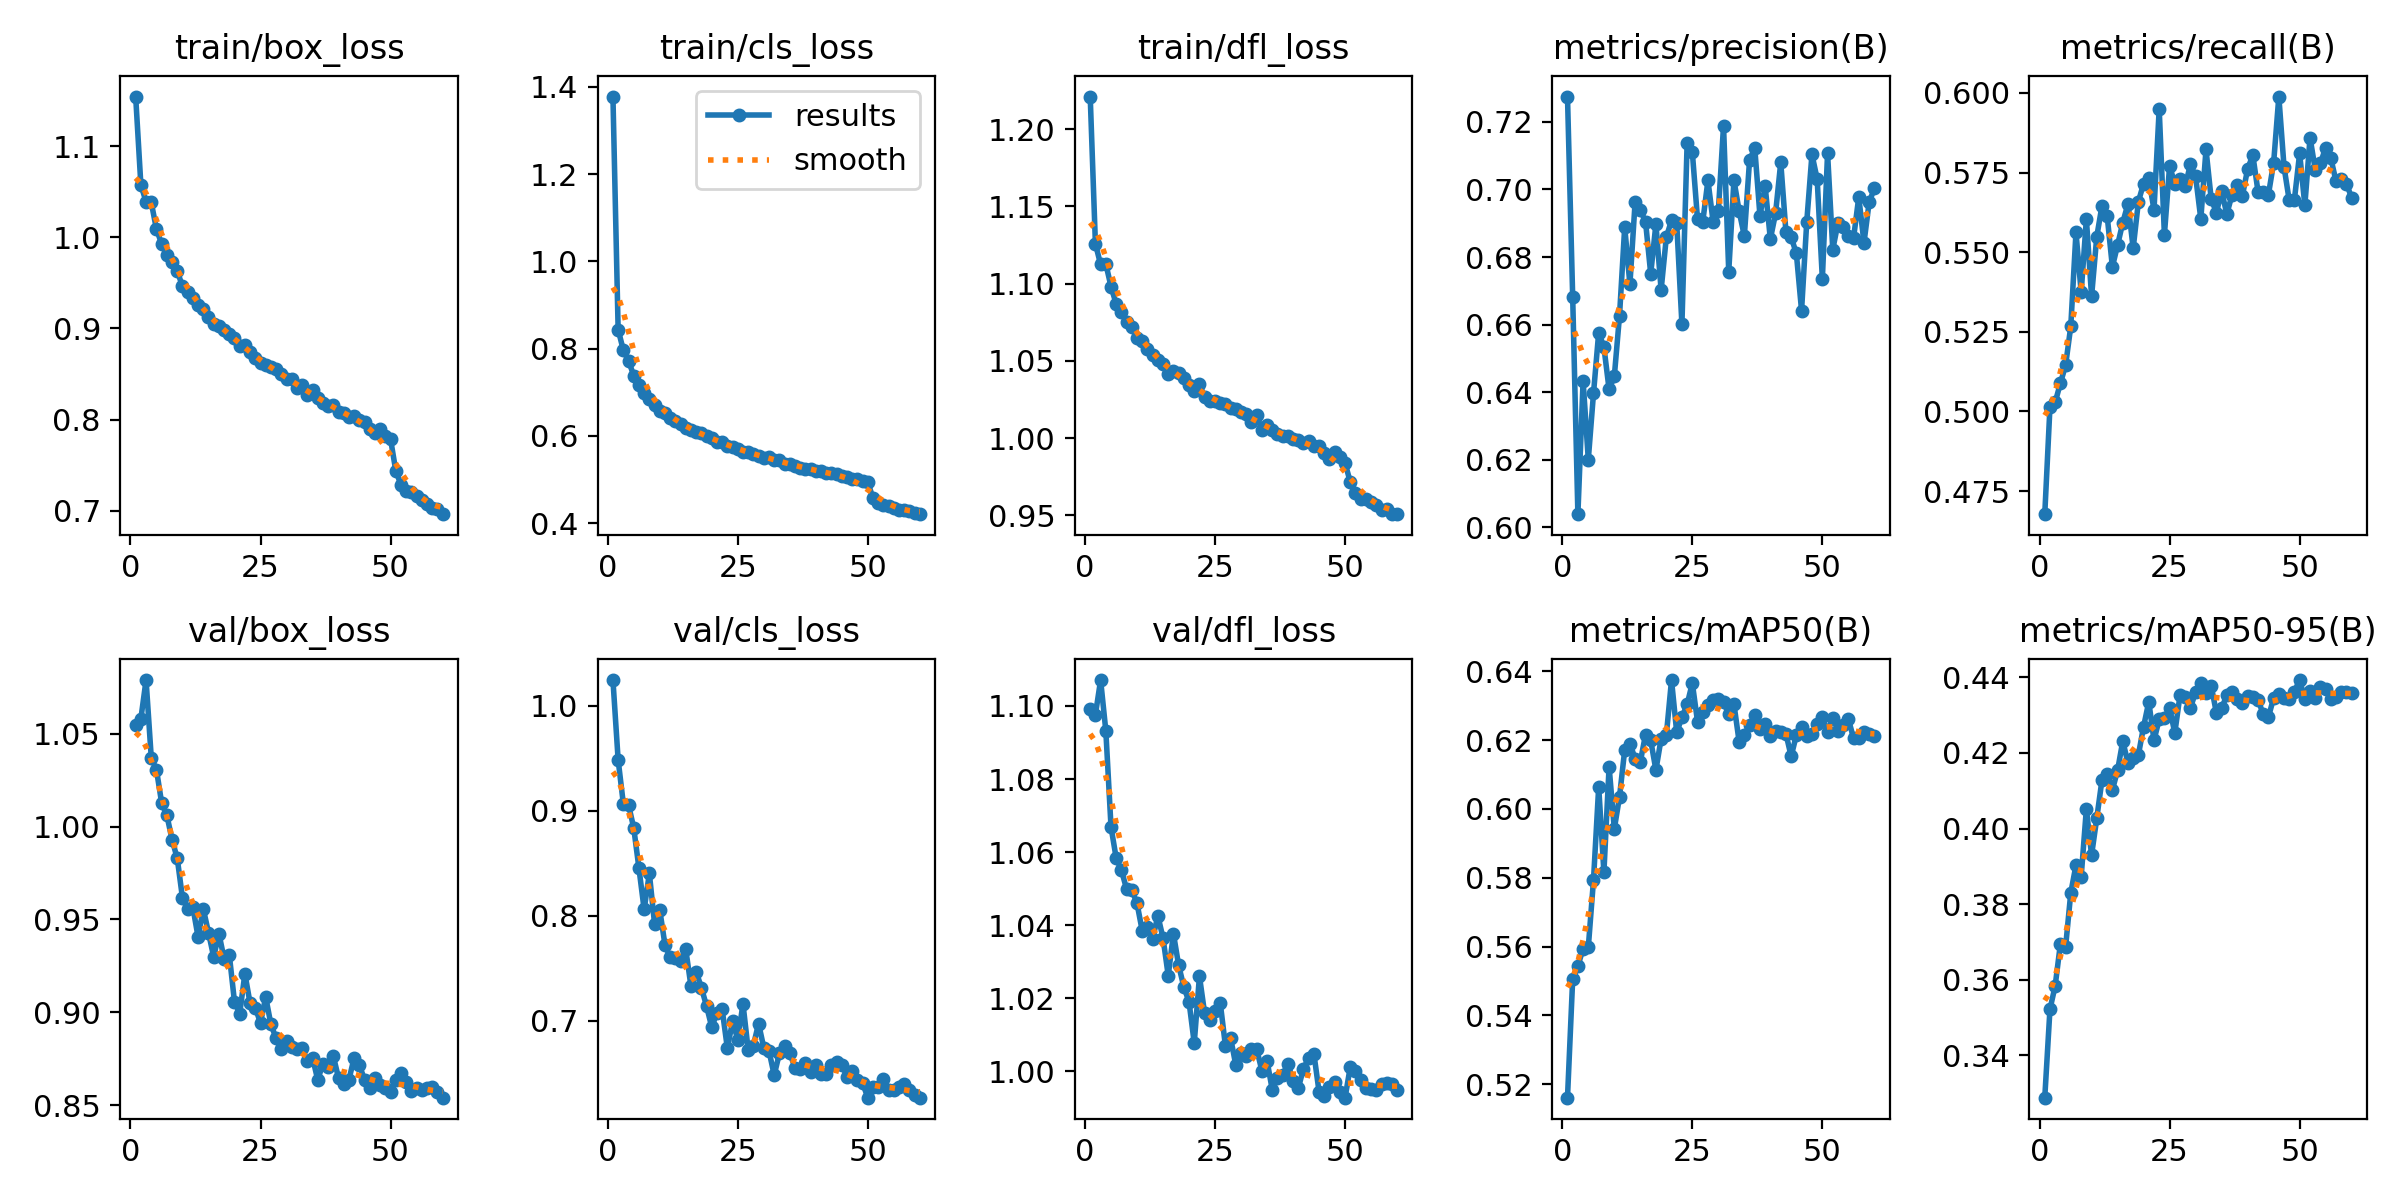

Source data for this figure (header and first rows):
epoch, time, train/box_loss, train/cls_loss, train/dfl_loss, metrics/precision(B), metrics/recall(B), metrics/mAP50(B), metrics/mAP50-95(B), val/box_loss, val/cls_loss, val/dfl_loss, lr/pg0, lr/pg1, lr/pg2
1, 245.8, 1.154, 1.378, 1.221, 0.7275, 0.4677, 0.5161, 0.3288, 1.055, 1.024, 1.099, 0.0001847, 0.0001847, 0.0001847
2, 475.6, 1.058, 0.8436, 1.126, 0.6681, 0.5014, 0.5506, 0.3522, 1.058, 0.9485, 1.098, 0.0003639, 0.0003639, 0.0003639
3, 710.8, 1.039, 0.7961, 1.112, 0.6039, 0.5028, 0.5544, 0.3584, 1.079, 0.9066, 1.107, 0.000537, 0.000537, 0.000537
4, 950.5, 1.038, 0.7718, 1.113, 0.6433, 0.5089, 0.5594, 0.3694, 1.037, 0.9056, 1.093, 0.0005285, 0.0005285, 0.0005285
5, 1191, 1.009, 0.7381, 1.098, 0.6201, 0.5144, 0.5598, 0.3686, 1.03, 0.8836, 1.067, 0.0005193, 0.0005193, 0.0005193
6, 1430, 0.9928, 0.7175, 1.087, 0.6396, 0.5267, 0.5794, 0.383, 1.013, 0.8453, 1.058, 0.0005101, 0.0005101, 0.0005101
7, 1672, 0.9809, 0.698, 1.082, 0.6576, 0.5562, 0.6064, 0.3903, 1.006, 0.8061, 1.055, 0.000501, 0.000501, 0.000501
8, 1917, 0.973, 0.6853, 1.075, 0.6534, 0.5374, 0.5816, 0.3873, 0.9929, 0.8404, 1.05, 0.0004918, 0.0004918, 0.0004918
9, 2155, 0.9628, 0.6716, 1.072, 0.6408, 0.5604, 0.6123, 0.4052, 0.9828, 0.7926, 1.05, 0.0004826, 0.0004826, 0.0004826
10, 2397, 0.9461, 0.6573, 1.065, 0.6446, 0.5361, 0.5942, 0.393, 0.9616, 0.8057, 1.046, 0.0004734, 0.0004734, 0.0004734
11, 2642, 0.9402, 0.6516, 1.063, 0.6626, 0.5549, 0.6035, 0.4027, 0.9555, 0.7725, 1.038, 0.0004643, 0.0004643, 0.0004643
12, 2878, 0.9328, 0.6419, 1.058, 0.6888, 0.5646, 0.6171, 0.4129, 0.9565, 0.7604, 1.04, 0.0004551, 0.0004551, 0.0004551
13, 3115, 0.9252, 0.6347, 1.054, 0.6719, 0.5613, 0.619, 0.4145, 0.9406, 0.7597, 1.036, 0.0004459, 0.0004459, 0.0004459
14, 3358, 0.9212, 0.6266, 1.05, 0.6963, 0.5454, 0.6146, 0.4102, 0.9557, 0.7574, 1.043, 0.0004367, 0.0004367, 0.0004367
15, 3596, 0.9124, 0.6187, 1.048, 0.6938, 0.5522, 0.6137, 0.4154, 0.9429, 0.768, 1.036, 0.0004276, 0.0004276, 0.0004276
16, 3839, 0.9047, 0.6135, 1.041, 0.6905, 0.5593, 0.6216, 0.4231, 0.9298, 0.7331, 1.026, 0.0004184, 0.0004184, 0.0004184
17, 4081, 0.9029, 0.6078, 1.043, 0.6751, 0.5652, 0.6199, 0.4173, 0.9424, 0.7468, 1.038, 0.0004092, 0.0004092, 0.0004092
18, 4326, 0.898, 0.6055, 1.042, 0.6897, 0.5513, 0.6113, 0.4186, 0.9289, 0.7317, 1.029, 0.0004, 0.0004, 0.0004
19, 4576, 0.8939, 0.6001, 1.039, 0.6703, 0.5659, 0.6204, 0.4195, 0.931, 0.714, 1.023, 0.0003909, 0.0003909, 0.0003909
20, 4823, 0.8899, 0.594, 1.035, 0.6858, 0.5716, 0.6214, 0.427, 0.9056, 0.694, 1.019, 0.0003817, 0.0003817, 0.0003817
21, 5073, 0.8808, 0.5858, 1.031, 0.6909, 0.5732, 0.6374, 0.4335, 0.8994, 0.7078, 1.008, 0.0003725, 0.0003725, 0.0003725
22, 5325, 0.8813, 0.5858, 1.035, 0.69, 0.5633, 0.6222, 0.4233, 0.9208, 0.7109, 1.026, 0.0003633, 0.0003633, 0.0003633
23, 5580, 0.8742, 0.5773, 1.026, 0.6601, 0.595, 0.6266, 0.4289, 0.9048, 0.674, 1.016, 0.0003542, 0.0003542, 0.0003542
24, 5835, 0.8672, 0.5743, 1.024, 0.7137, 0.5554, 0.6304, 0.4292, 0.9025, 0.6995, 1.014, 0.000345, 0.000345, 0.000345
25, 6089, 0.8621, 0.5691, 1.024, 0.711, 0.5771, 0.6366, 0.4319, 0.8943, 0.6822, 1.016, 0.0003358, 0.0003358, 0.0003358
26, 6344, 0.8598, 0.5639, 1.023, 0.6912, 0.5715, 0.6254, 0.4253, 0.9082, 0.7162, 1.019, 0.0003266, 0.0003266, 0.0003266
27, 6596, 0.8576, 0.5622, 1.022, 0.6904, 0.573, 0.628, 0.4352, 0.8935, 0.6725, 1.007, 0.0003175, 0.0003175, 0.0003175
28, 6847, 0.8549, 0.5592, 1.019, 0.7026, 0.5707, 0.6302, 0.4347, 0.8861, 0.6766, 1.009, 0.0003083, 0.0003083, 0.0003083
29, 7098, 0.8503, 0.5548, 1.019, 0.6904, 0.5776, 0.6315, 0.4319, 0.8802, 0.6975, 1.002, 0.0002991, 0.0002991, 0.0002991
30, 7352, 0.8442, 0.55, 1.017, 0.6935, 0.5738, 0.632, 0.4361, 0.8847, 0.6745, 1.005, 0.00029, 0.00029, 0.00029
31, 7608, 0.8449, 0.5503, 1.015, 0.7188, 0.5604, 0.6309, 0.4385, 0.8811, 0.6716, 1.004, 0.0002808, 0.0002808, 0.0002808
32, 7859, 0.8347, 0.544, 1.011, 0.6757, 0.5822, 0.6275, 0.4359, 0.8803, 0.6484, 1.006, 0.0002716, 0.0002716, 0.0002716
33, 8111, 0.838, 0.5443, 1.015, 0.7027, 0.5667, 0.6305, 0.4377, 0.8807, 0.6691, 1.006, 0.0002624, 0.0002624, 0.0002624
34, 8364, 0.8273, 0.5359, 1.005, 0.6936, 0.5624, 0.6195, 0.4305, 0.874, 0.6763, 1, 0.0002533, 0.0002533, 0.0002533
35, 8615, 0.8321, 0.5361, 1.009, 0.6862, 0.5691, 0.6214, 0.4318, 0.8757, 0.6696, 1.003, 0.0002441, 0.0002441, 0.0002441
36, 8866, 0.824, 0.5315, 1.006, 0.7086, 0.562, 0.6244, 0.4352, 0.8637, 0.6553, 0.9949, 0.0002349, 0.0002349, 0.0002349
37, 9118, 0.8181, 0.5273, 1.003, 0.7123, 0.568, 0.6272, 0.4363, 0.8722, 0.6545, 0.9981, 0.0002257, 0.0002257, 0.0002257
38, 9371, 0.8147, 0.525, 1.002, 0.6922, 0.571, 0.6232, 0.4341, 0.8706, 0.6601, 0.999, 0.0002166, 0.0002166, 0.0002166
39, 9623, 0.8159, 0.5247, 1.002, 0.701, 0.5677, 0.6247, 0.4333, 0.8764, 0.6514, 1.002, 0.0002074, 0.0002074, 0.0002074
40, 9874, 0.8087, 0.5194, 0.9994, 0.6853, 0.5761, 0.6211, 0.4351, 0.8647, 0.6578, 0.9974, 0.0001982, 0.0001982, 0.0001982
41, 10124, 0.8067, 0.5191, 0.9988, 0.6929, 0.5805, 0.6226, 0.4347, 0.8612, 0.6494, 0.9954, 0.000189, 0.000189, 0.000189
42, 10377, 0.8028, 0.5138, 0.9966, 0.708, 0.569, 0.6224, 0.4341, 0.8637, 0.6491, 1.001, 0.0001799, 0.0001799, 0.0001799
43, 10628, 0.8041, 0.5147, 0.9982, 0.6874, 0.5689, 0.6218, 0.4302, 0.8755, 0.6576, 1.004, 0.0001707, 0.0001707, 0.0001707
44, 10882, 0.7995, 0.512, 0.9946, 0.6859, 0.5681, 0.6153, 0.4295, 0.8716, 0.6606, 1.005, 0.0001615, 0.0001615, 0.0001615
45, 11133, 0.7974, 0.5086, 0.9947, 0.6811, 0.578, 0.6214, 0.4345, 0.8638, 0.658, 0.9944, 0.0001523, 0.0001523, 0.0001523
46, 11384, 0.7896, 0.505, 0.9907, 0.6641, 0.5988, 0.6238, 0.4356, 0.8594, 0.647, 0.9934, 0.0001432, 0.0001432, 0.0001432
47, 11636, 0.7848, 0.5011, 0.9867, 0.6904, 0.5768, 0.6213, 0.4345, 0.8644, 0.6525, 0.9957, 0.000134, 0.000134, 0.000134
48, 11890, 0.79, 0.502, 0.9913, 0.7104, 0.5662, 0.6217, 0.4342, 0.8607, 0.6434, 0.9972, 0.0001248, 0.0001248, 0.0001248
49, 12143, 0.782, 0.4971, 0.9879, 0.703, 0.5665, 0.6246, 0.4363, 0.8593, 0.6409, 0.9943, 0.0001156, 0.0001156, 0.0001156
50, 12397, 0.7787, 0.494, 0.9839, 0.6735, 0.581, 0.6266, 0.4393, 0.857, 0.6269, 0.9928, 0.0001065, 0.0001065, 0.0001065
51, 12655, 0.7441, 0.4567, 0.9715, 0.7107, 0.5647, 0.6225, 0.4342, 0.8635, 0.6367, 1.001, 9.73e-05, 9.73e-05, 9.73e-05
52, 12900, 0.7284, 0.4453, 0.9644, 0.6822, 0.5859, 0.6264, 0.4363, 0.8676, 0.6368, 1, 8.8126e-05, 8.8126e-05, 8.8126e-05
53, 13148, 0.7222, 0.4409, 0.9607, 0.69, 0.5759, 0.6228, 0.4346, 0.8624, 0.6451, 0.9976, 7.8952e-05, 7.8952e-05, 7.8952e-05
54, 13394, 0.721, 0.4381, 0.9608, 0.6887, 0.5779, 0.6243, 0.4374, 0.8578, 0.6342, 0.9954, 6.9778e-05, 6.9778e-05, 6.9778e-05
55, 13639, 0.7159, 0.4349, 0.9589, 0.6862, 0.5828, 0.6261, 0.4369, 0.8594, 0.6342, 0.9952, 6.0604e-05, 6.0604e-05, 6.0604e-05
56, 13884, 0.7114, 0.4299, 0.9566, 0.6856, 0.5795, 0.6205, 0.4344, 0.858, 0.6368, 0.9948, 5.143e-05, 5.143e-05, 5.143e-05
57, 14126, 0.7072, 0.4291, 0.9535, 0.6977, 0.5722, 0.6205, 0.4349, 0.8591, 0.6395, 0.9965, 4.2256e-05, 4.2256e-05, 4.2256e-05
58, 14367, 0.7031, 0.4267, 0.9539, 0.6842, 0.573, 0.6225, 0.436, 0.8597, 0.6342, 0.9969, 3.3082e-05, 3.3082e-05, 3.3082e-05
59, 14610, 0.7014, 0.423, 0.9508, 0.6962, 0.5715, 0.6219, 0.4361, 0.857, 0.6299, 0.9965, 2.3908e-05, 2.3908e-05, 2.3908e-05
60, 14853, 0.6963, 0.4204, 0.9509, 0.7003, 0.5671, 0.6212, 0.4359, 0.8541, 0.627, 0.9949, 1.4734e-05, 1.4734e-05, 1.4734e-05
